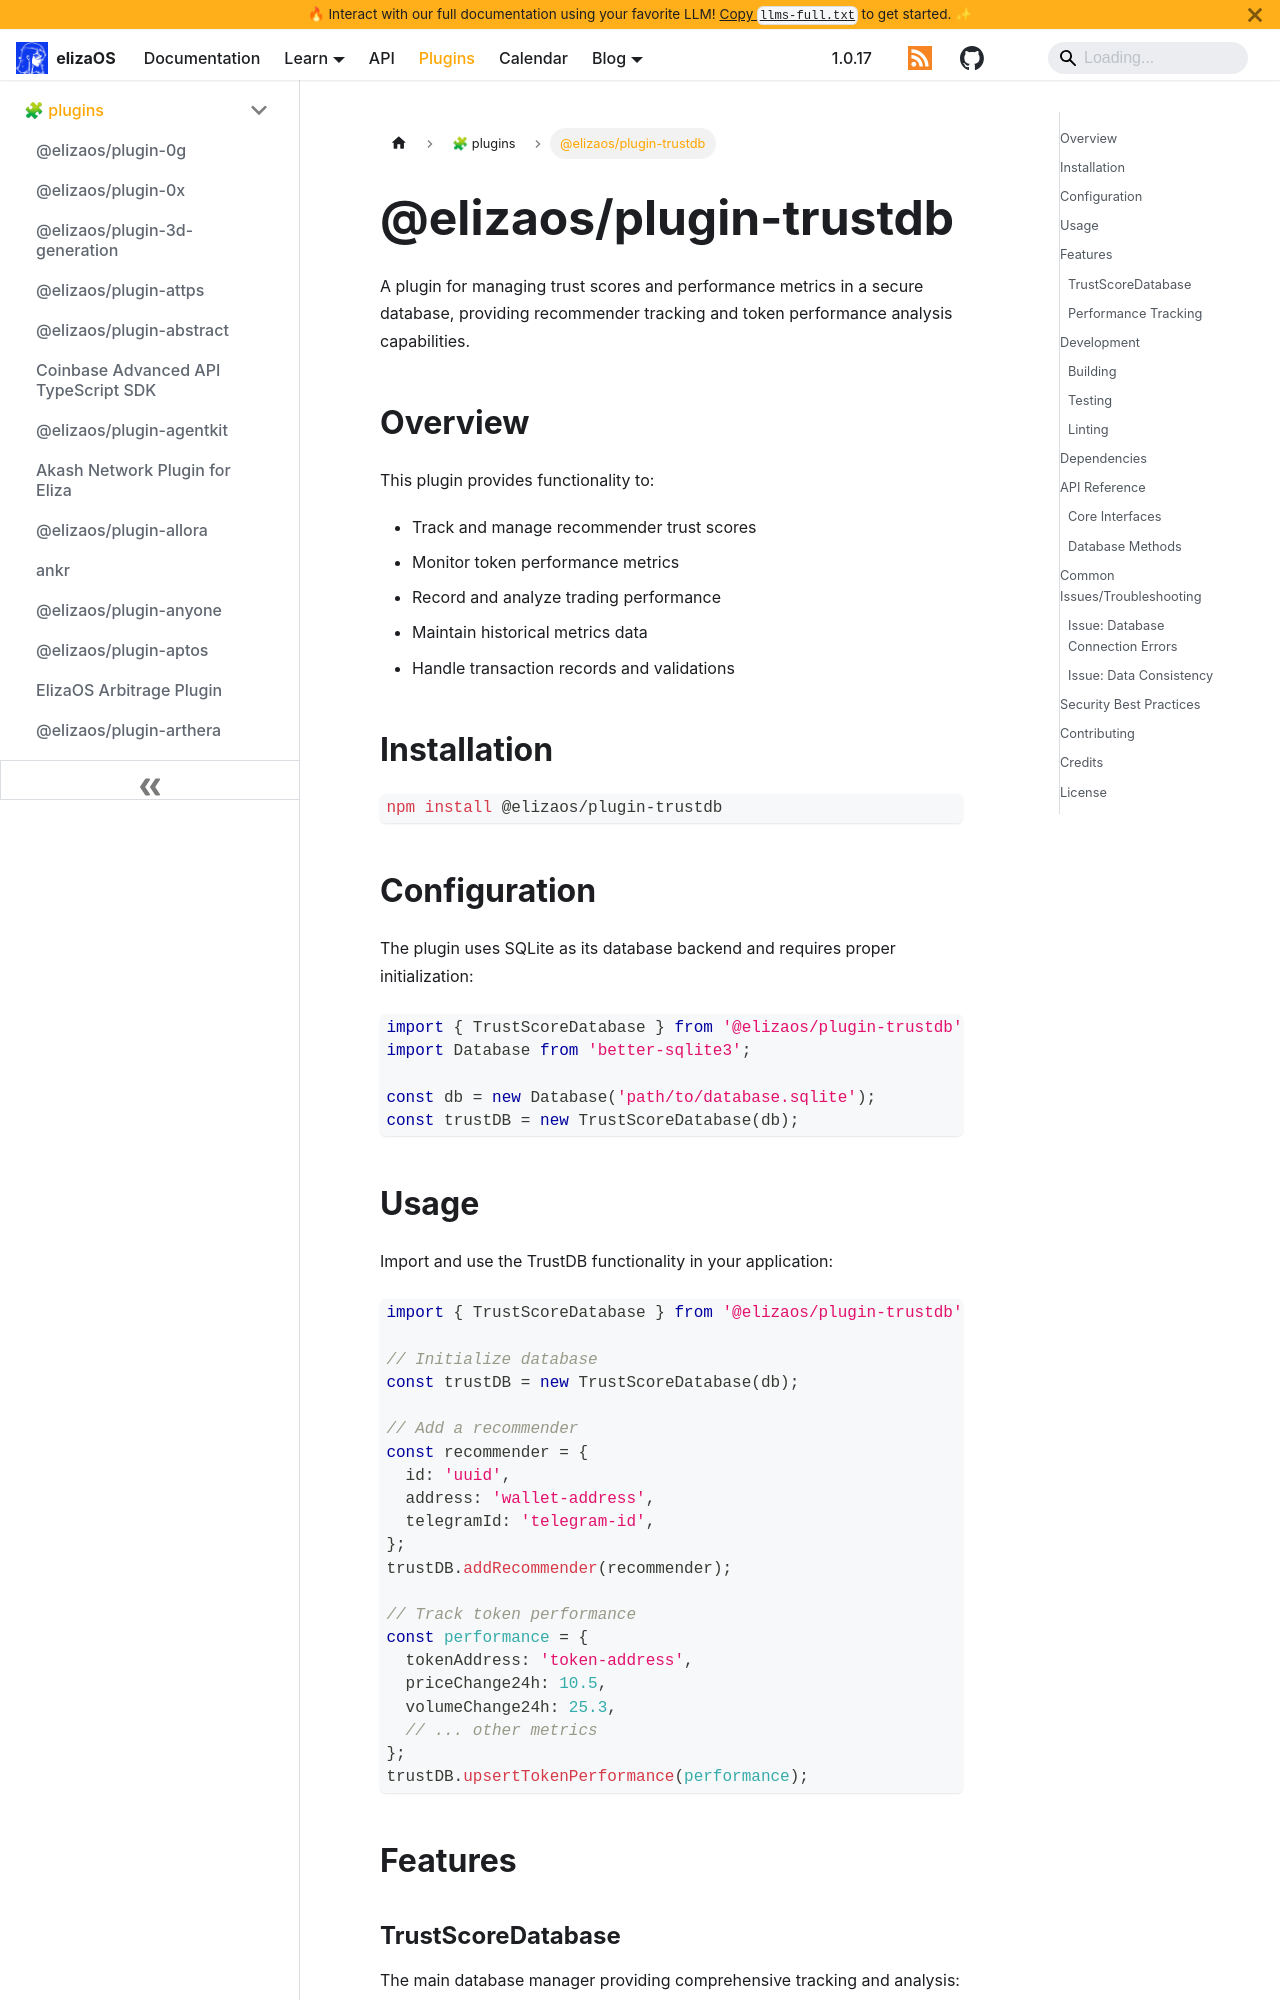

repository: yakkl/eliza · page: packages/plugins/trustdb.html · generator: docusaurus

# @elizaos/plugin-trustdb

A plugin for managing trust scores and performance metrics in a secure database, providing recommender tracking and token performance analysis capabilities.

## Overview

This plugin provides functionality to:

- Track and manage recommender trust scores
- Monitor token performance metrics
- Record and analyze trading performance
- Maintain historical metrics data
- Handle transaction records and validations

## Installation

```bash
npm install @elizaos/plugin-trustdb
```

## Configuration

The plugin uses SQLite as its database backend and requires proper initialization:

```typescript
import { TrustScoreDatabase } from '@elizaos/plugin-trustdb';
import Database from 'better-sqlite3';

const db = new Database('path/to/database.sqlite');
const trustDB = new TrustScoreDatabase(db);
```

## Usage

Import and use the TrustDB functionality in your application:

```typescript
import { TrustScoreDatabase } from '@elizaos/plugin-trustdb';

// Initialize database
const trustDB = new TrustScoreDatabase(db);

// Add a recommender
const recommender = {
  id: 'uuid',
  address: 'wallet-address',
  telegramId: 'telegram-id',
};
trustDB.addRecommender(recommender);

// Track token performance
const performance = {
  tokenAddress: 'token-address',
  priceChange24h: 10.5,
  volumeChange24h: 25.3,
  // ... other metrics
};
trustDB.upsertTokenPerformance(performance);
```

## Features
